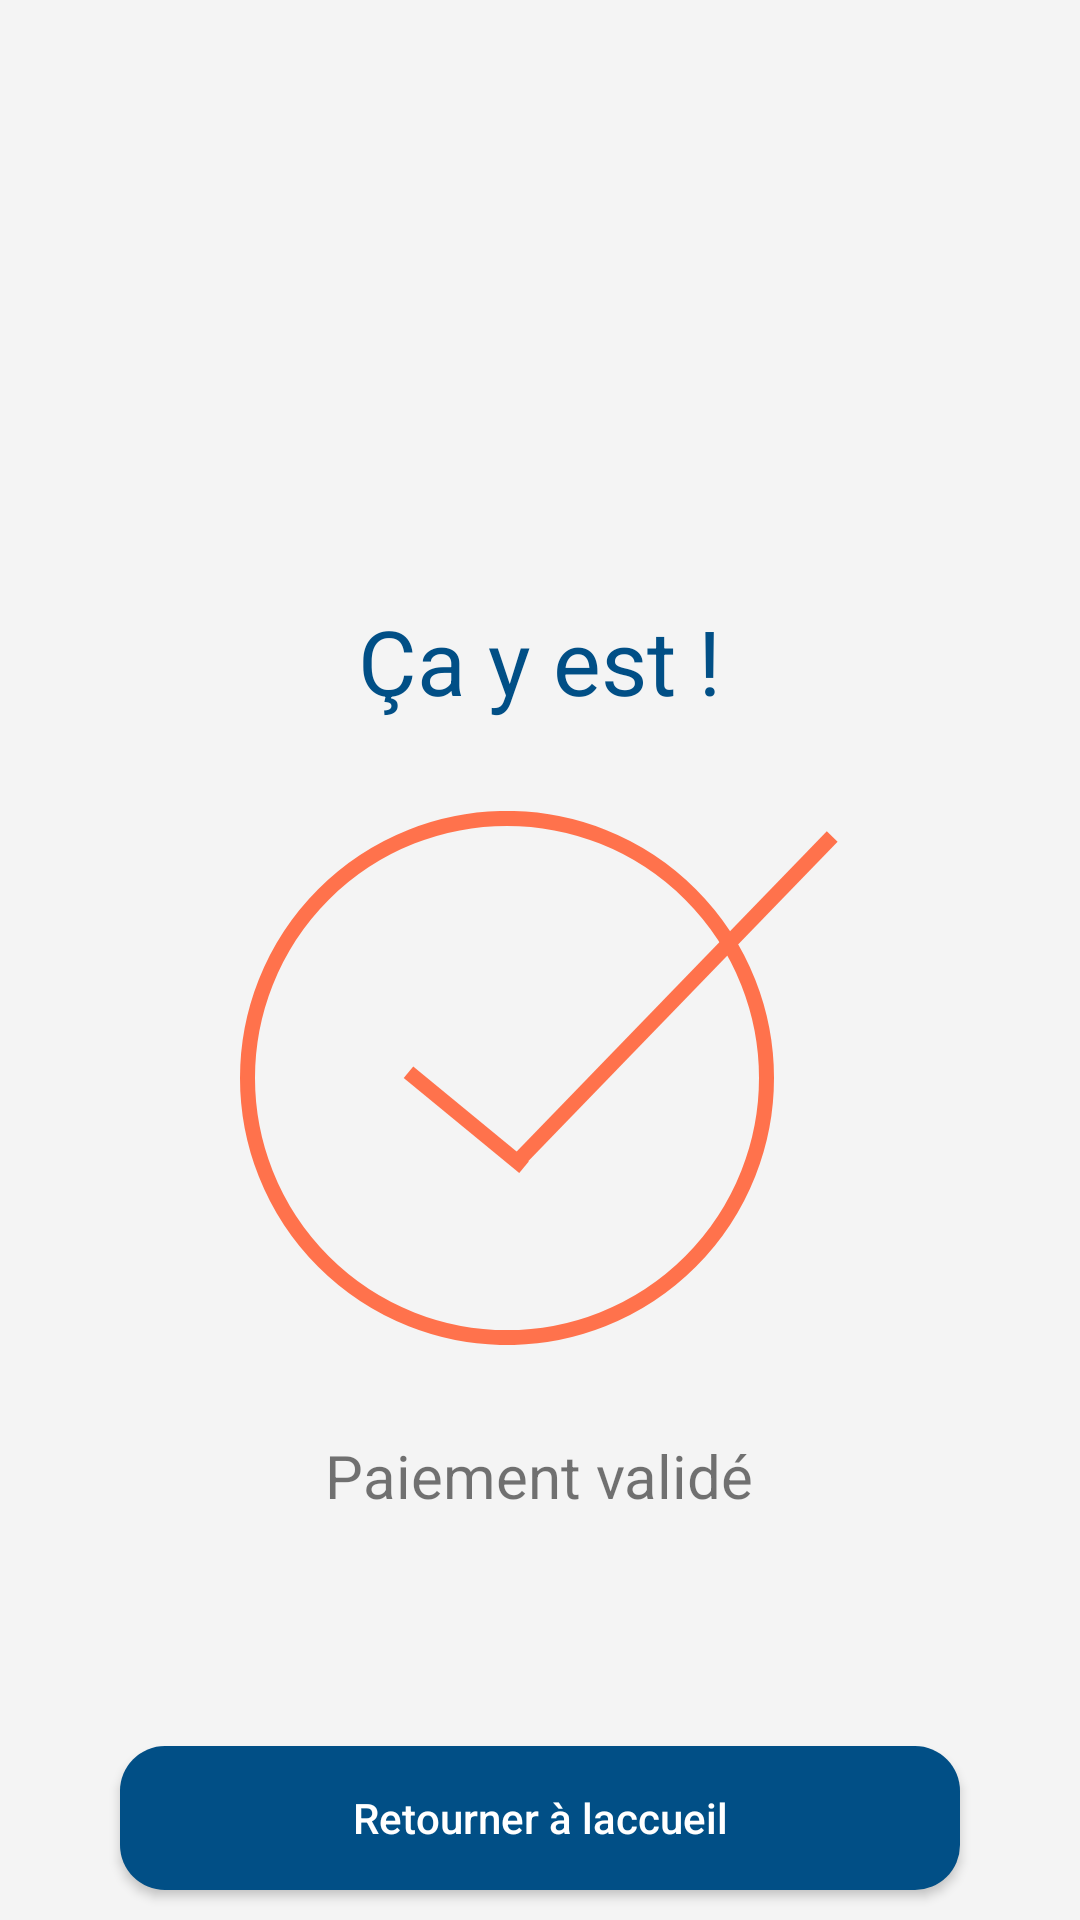

Produce the Android XML layout that renders to this screen, including the resource entries it uses.
<!-- AndroidManifest.xml: application theme Theme.Epicash -->
<!-- res/layout/fragment_end.xml -->
<?xml version="1.0" encoding="utf-8"?>
<FrameLayout
    xmlns:android="http://schemas.android.com/apk/res/android"
    xmlns:app="http://schemas.android.com/apk/res-auto"
    xmlns:tools="http://schemas.android.com/tools"
    android:layout_width="match_parent"
    android:layout_height="match_parent"
    tools:context=".EndFragment">

    <LinearLayout
        android:layout_width="match_parent"
        android:layout_height="match_parent"
        android:orientation="vertical"
        android:background="@color/Epicash_background">

        <LinearLayout
            android:layout_width="match_parent"
            android:layout_height="wrap_content"
            android:orientation="vertical"
            android:gravity="center"
            android:layout_marginTop="200dp" >

            <TextView
                android:id="@+id/textView"
                android:layout_width="wrap_content"
                android:layout_height="wrap_content"
                android:text="@string/Epicash_end_done"
                android:textColor="@color/Epicash_button"
                android:textSize="30sp"
                android:layout_marginBottom="30dp"
                />

            <ImageView
                android:id="@+id/imageView"
                android:layout_width="match_parent"
                android:layout_height="178dp"
                app:srcCompat="@drawable/ic_logo_valid" />

            <TextView
                android:id="@+id/textView2"
                android:layout_width="wrap_content"
                android:layout_height="wrap_content"
                android:text="@string/Epicash_end_valid_payment"
                android:textSize="20sp"
                android:layout_marginTop="30dp"
                />
        </LinearLayout>
        <LinearLayout android:layout_width="match_parent"
                                        android:layout_height="match_parent"
                                        android:gravity="bottom"
                                        android:layout_marginLeft="20dp"
                                        android:layout_marginRight="20dp">
        <Button
                android:id="@+id/Epicash_end_button_home"
                android:layout_width="match_parent"
                android:layout_height="wrap_content"
                android:layout_marginStart="20dp"
                android:layout_marginEnd="20dp"
                android:layout_marginBottom="5dp"
                android:background="@drawable/rounded_corner_blue"
                android:text="@string/Epicash_end_button_retour"
                android:textColor="@color/white"
                android:textAllCaps="false"
        />
    </LinearLayout>
    </LinearLayout>
</FrameLayout>
<!-- resources referenced by this layout -->
<resources>
  <color name="Epicash_background">#FFF4F4F4</color>
  <color name="Epicash_button">#FF014F86</color>
  <color name="white">#FFFFFFFF</color>
  <!-- drawable ic_logo_valid (drawable) -->
  <vector xmlns:android="http://schemas.android.com/apk/res/android"
      android:width="200dp"
      android:height="178dp"
      android:viewportWidth="200"
      android:viewportHeight="178">
    <path
        android:pathData="M89,89m-86.5,0a86.5,86.5 0,1 1,173 0a86.5,86.5 0,1 1,-173 0"
        android:strokeWidth="5"
        android:fillColor="#00000000"
        android:strokeColor="#FF724C"/>
    <path
        android:pathData="M56.16,87.07L94.67,118.73"
        android:strokeWidth="5"
        android:fillColor="#00000000"
        android:strokeColor="#FF724C"/>
    <path
        android:pathData="M91.29,118.07L197.4,8.53"
        android:strokeWidth="5"
        android:fillColor="#00000000"
        android:strokeColor="#FF724C"/>
  </vector>
  <!-- drawable rounded_corner_blue (drawable) -->
  <?xml version="1.0" encoding="utf-8"?>
  <shape xmlns:android="http://schemas.android.com/apk/res/android">
      <solid android:color="@color/Epicash_button" />
      <corners android:radius="15dp" />
  </shape>
  <string name="Epicash_end_button_retour">Retourner à laccueil</string>
  <string name="Epicash_end_done">Ça y est !</string>
  <string name="Epicash_end_valid_payment">Paiement validé</string>
  <style name="Theme.Epicash" parent="Theme.MaterialComponents.DayNight.DarkActionBar">
          
          <item name="colorPrimary">@color/white</item>
          <item name="colorPrimaryVariant">@color/purple_700</item>
          <item name="colorOnPrimary">@color/white</item>
          
          <item name="colorSecondary">@color/teal_200</item>
          <item name="colorSecondaryVariant">@color/teal_700</item>
          <item name="colorOnSecondary">@color/black</item>
          
          <item name="android:statusBarColor" tools:targetApi="l">?attr/colorPrimaryVariant</item>
          
      </style>
  <color name="purple_700">#FF3700B3</color>
  <color name="teal_200">#FF03DAC5</color>
  <color name="teal_700">#FF018786</color>
  <color name="black">#FF000000</color>
</resources>
